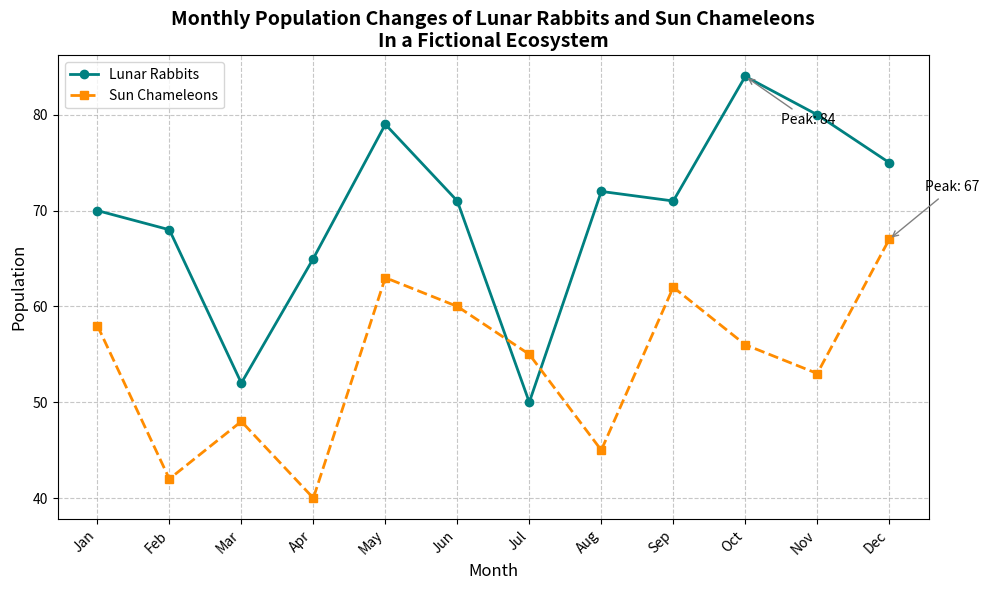

This chart was generated by the following Python code:
import matplotlib.pyplot as plt
import numpy as np

months = np.arange(1, 13)
lunar_rabbits_population = [70, 68, 52, 65, 79, 71, 50, 72, 71, 84, 80, 75]
sun_chameleons_population = [58, 42, 48, 40, 63, 60, 55, 45, 62, 56, 53, 67]

fig, ax = plt.subplots(figsize=(10, 6))

# Swapped colors: teal for Lunar Rabbits and darkorange for Sun Chameleons
ax.plot(months, lunar_rabbits_population, marker='o', linestyle='-', color='teal', linewidth=2, markersize=6, label='Lunar Rabbits')
ax.plot(months, sun_chameleons_population, marker='s', linestyle='--', color='darkorange', linewidth=2, markersize=6, label='Sun Chameleons')

max_lunar_population = max(lunar_rabbits_population)
max_lunar_month = months[lunar_rabbits_population.index(max_lunar_population)]
max_sun_population = max(sun_chameleons_population)
max_sun_month = months[sun_chameleons_population.index(max_sun_population)]

ax.annotate(f'Peak: {max_lunar_population}', xy=(max_lunar_month, max_lunar_population),
            xytext=(max_lunar_month + 0.5, max_lunar_population - 5),
            arrowprops=dict(arrowstyle='->', color='gray'))

ax.annotate(f'Peak: {max_sun_population}', xy=(max_sun_month, max_sun_population),
            xytext=(max_sun_month + 0.5, max_sun_population + 5),
            arrowprops=dict(arrowstyle='->', color='gray'))

ax.set_title('Monthly Population Changes of Lunar Rabbits and Sun Chameleons\nIn a Fictional Ecosystem', fontsize=14, fontweight='bold')
ax.set_xlabel('Month', fontsize=12)
ax.set_ylabel('Population', fontsize=12)
ax.grid(True, linestyle='--', alpha=0.7)
ax.legend(loc='upper left', fontsize=10)
ax.set_xticks(months)
ax.set_xticklabels(['Jan', 'Feb', 'Mar', 'Apr', 'May', 'Jun', 'Jul', 'Aug', 'Sep', 'Oct', 'Nov', 'Dec'], rotation=45, ha='right')
plt.tight_layout()
plt.show()
